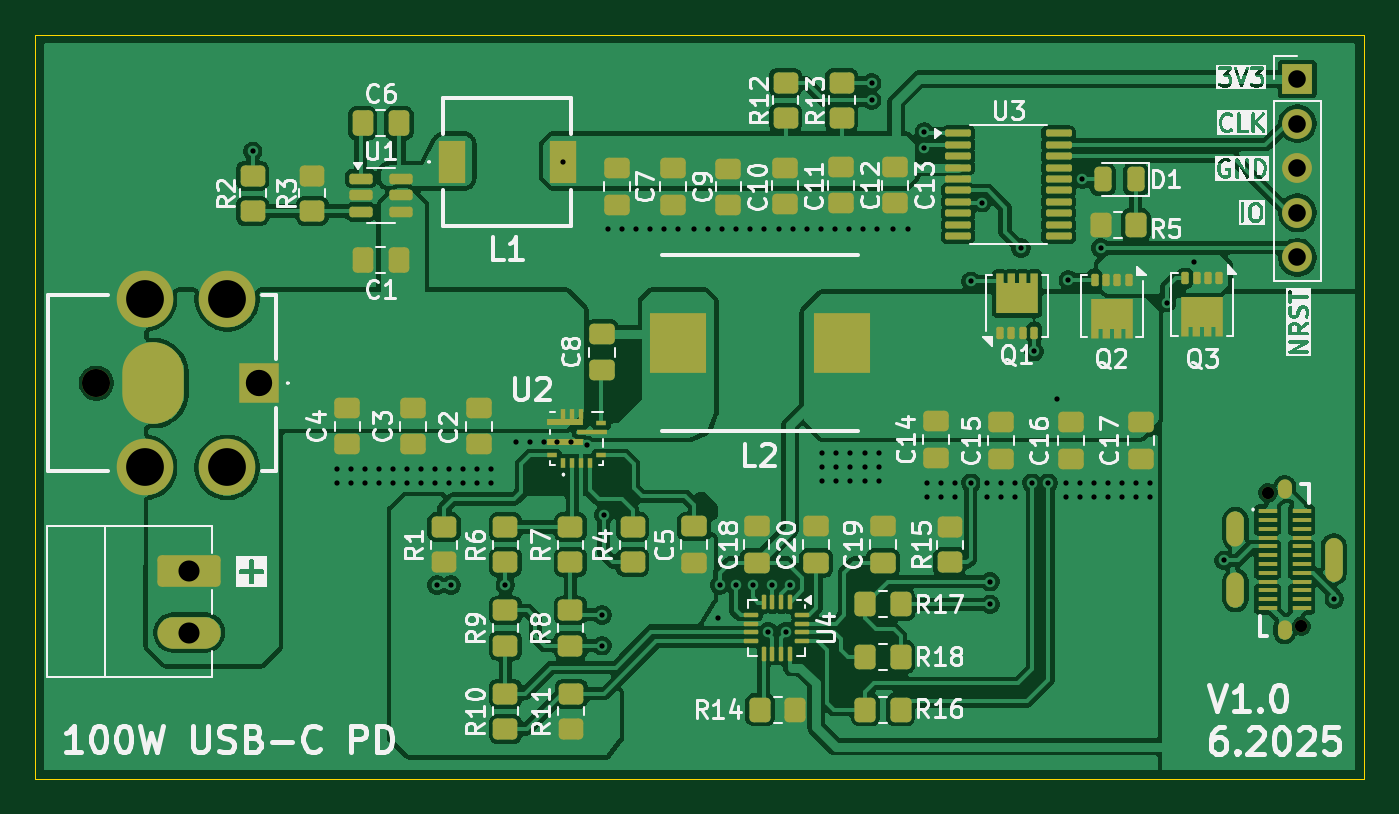
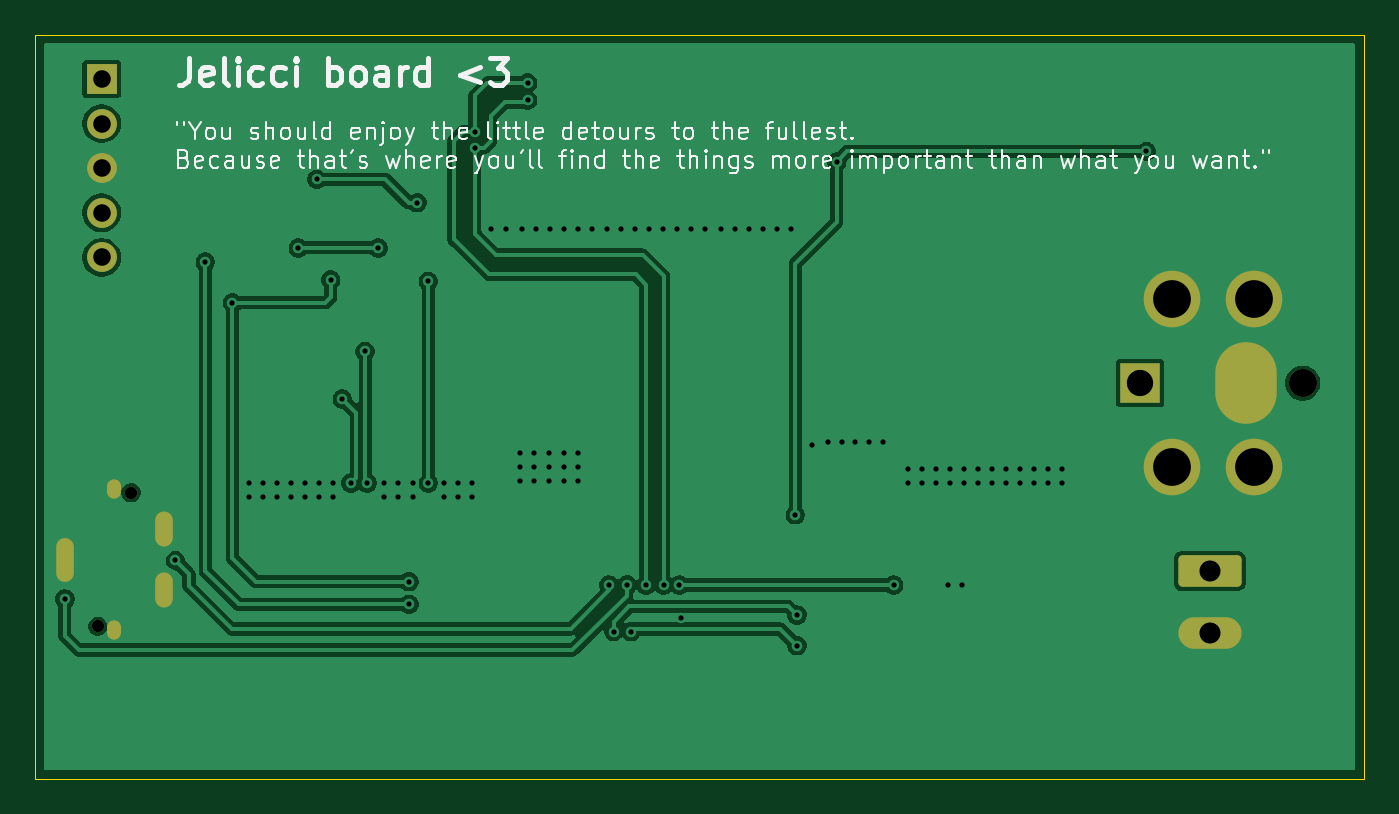
Circuit board: 11 layer files. Board 75.7 x 42.4 mm.
- bottom_copper: usb_c_pd_source-B_Cu.gbr (63531 bytes)
- bottom_mask: usb_c_pd_source-B_Mask.gbr (2074 bytes)
- paste: usb_c_pd_source-B_Paste.gbr (458 bytes)
- bottom_silk: usb_c_pd_source-B_Silkscreen.gbr (55690 bytes)
- outline: usb_c_pd_source-Edge_Cuts.gbr (615 bytes)
- top_copper: usb_c_pd_source-F_Cu.gbr (232245 bytes)
- top_mask: usb_c_pd_source-F_Mask.gbr (9937 bytes)
- paste: usb_c_pd_source-F_Paste.gbr (9217 bytes)
- top_silk: usb_c_pd_source-F_Silkscreen.gbr (128823 bytes)
- drill: usb_c_pd_source-NPTH.drl (444 bytes)
- drill: usb_c_pd_source-PTH.drl (3059 bytes)

=== bottom_copper: usb_c_pd_source-B_Cu.gbr (63531 bytes, source omitted) ===
=== bottom_mask: usb_c_pd_source-B_Mask.gbr (2074 bytes, source withheld) ===
=== paste: usb_c_pd_source-B_Paste.gbr ===
%TF.GenerationSoftware,KiCad,Pcbnew,9.0.0*%
%TF.CreationDate,2025-06-04T14:10:33+02:00*%
%TF.ProjectId,usb_c_pd_source,7573625f-635f-4706-945f-736f75726365,rev?*%
%TF.SameCoordinates,Original*%
%TF.FileFunction,Paste,Bot*%
%TF.FilePolarity,Positive*%
%FSLAX46Y46*%
G04 Gerber Fmt 4.6, Leading zero omitted, Abs format (unit mm)*
G04 Created by KiCad (PCBNEW 9.0.0) date 2025-06-04 14:10:33*
%MOMM*%
%LPD*%
G01*
G04 APERTURE LIST*
G04 APERTURE END LIST*
M02*

=== bottom_silk: usb_c_pd_source-B_Silkscreen.gbr (55690 bytes, source omitted) ===
=== outline: usb_c_pd_source-Edge_Cuts.gbr ===
%TF.GenerationSoftware,KiCad,Pcbnew,9.0.0*%
%TF.CreationDate,2025-06-04T14:10:33+02:00*%
%TF.ProjectId,usb_c_pd_source,7573625f-635f-4706-945f-736f75726365,rev?*%
%TF.SameCoordinates,Original*%
%TF.FileFunction,Profile,NP*%
%FSLAX46Y46*%
G04 Gerber Fmt 4.6, Leading zero omitted, Abs format (unit mm)*
G04 Created by KiCad (PCBNEW 9.0.0) date 2025-06-04 14:10:33*
%MOMM*%
%LPD*%
G01*
G04 APERTURE LIST*
%TA.AperFunction,Profile*%
%ADD10C,0.050000*%
%TD*%
G04 APERTURE END LIST*
D10*
X64700000Y-108950000D02*
X140400000Y-108950000D01*
X140400000Y-151350000D01*
X64700000Y-151350000D01*
X64700000Y-108950000D01*
M02*

=== top_copper: usb_c_pd_source-F_Cu.gbr (232245 bytes, source omitted) ===
=== top_mask: usb_c_pd_source-F_Mask.gbr (9937 bytes, source omitted) ===
=== paste: usb_c_pd_source-F_Paste.gbr (9217 bytes, source omitted) ===
=== top_silk: usb_c_pd_source-F_Silkscreen.gbr (128823 bytes, source omitted) ===
=== drill: usb_c_pd_source-NPTH.drl ===
M48
; DRILL file {KiCad 9.0.0} date 2025-06-04T14:11:12+0200
; FORMAT={-:-/ absolute / metric / decimal}
; #@! TF.CreationDate,2025-06-04T14:11:12+02:00
; #@! TF.GenerationSoftware,Kicad,Pcbnew,9.0.0
; #@! TF.FileFunction,NonPlated,1,2,NPTH
FMAT,2
METRIC
; #@! TA.AperFunction,NonPlated,NPTH,ComponentDrill
T1C0.700
; #@! TA.AperFunction,NonPlated,NPTH,ComponentDrill
T2C1.600
%
G90
G05
T1
X134.925Y-135.04
X136.825Y-142.66
T2
X68.2Y-128.8
M30

=== drill: usb_c_pd_source-PTH.drl ===
M48
; DRILL file {KiCad 9.0.0} date 2025-06-04T14:11:12+0200
; FORMAT={-:-/ absolute / metric / decimal}
; #@! TF.CreationDate,2025-06-04T14:11:12+02:00
; #@! TF.GenerationSoftware,Kicad,Pcbnew,9.0.0
; #@! TF.FileFunction,Plated,1,2,PTH
FMAT,2
METRIC
; #@! TA.AperFunction,Plated,PTH,ViaDrill
T1C0.300
; #@! TA.AperFunction,Plated,PTH,ComponentDrill
T2C0.500
; #@! TA.AperFunction,Plated,PTH,ComponentDrill
T3C0.600
; #@! TA.AperFunction,Plated,PTH,ComponentDrill
T4C1.000
; #@! TA.AperFunction,Plated,PTH,ComponentDrill
T5C1.200
; #@! TA.AperFunction,Plated,PTH,ComponentDrill
T6C1.500
; #@! TA.AperFunction,Plated,PTH,ComponentDrill
T7C2.000
; #@! TA.AperFunction,Plated,PTH,ComponentDrill
T8C2.150
%
G90
G05
T1
X77.1Y-115.6
X81.9Y-133.7
X81.9Y-134.5
X82.7Y-133.7
X82.7Y-134.5
X83.5Y-133.7
X83.5Y-134.5
X84.3Y-133.7
X84.3Y-134.5
X85.1Y-133.7
X85.1Y-134.5
X85.9Y-133.7
X85.9Y-134.5
X86.7Y-133.7
X86.7Y-134.5
X87.5Y-133.7
X87.5Y-134.5
X87.6Y-140.3
X88.3Y-133.7
X88.3Y-134.5
X88.4Y-140.3
X89.1Y-133.7
X89.1Y-134.5
X89.9Y-133.7
X89.9Y-134.5
X90.7Y-133.7
X90.7Y-134.5
X91.5Y-140.3
X92.1Y-132.15
X92.9Y-132.15
X93.7Y-132.15
X94.45Y-132.15
X94.75Y-116.2
X95.25Y-132.15
X96.15Y-132.35
X97.0Y-142.0
X97.0Y-143.75
X97.1Y-136.3
X97.35Y-120.0
X98.15Y-120.0
X98.95Y-120.0
X99.75Y-120.0
X100.55Y-120.0
X101.35Y-120.0
X102.25Y-120.0
X103.05Y-120.0
X103.6Y-142.175
X103.7Y-140.3
X103.85Y-120.0
X104.6Y-140.3
X104.65Y-120.0
X105.45Y-120.0
X105.6Y-140.3
X106.25Y-120.0
X106.45Y-142.95
X106.676Y-140.284
X107.05Y-120.0
X107.45Y-142.95
X107.7Y-140.3
X107.85Y-120.0
X108.65Y-120.0
X109.45Y-120.0
X109.5Y-132.8
X109.5Y-133.6
X109.5Y-134.4
X110.25Y-120.0
X110.3Y-132.8
X110.3Y-133.6
X110.3Y-134.4
X111.05Y-120.0
X111.1Y-132.8
X111.1Y-133.6
X111.1Y-134.4
X111.85Y-120.0
X112.0Y-132.8
X112.0Y-133.6
X112.0Y-134.4
X112.35Y-111.7
X112.35Y-112.7
X112.65Y-120.0
X112.8Y-132.8
X112.8Y-133.6
X112.8Y-134.4
X113.55Y-120.0
X114.45Y-120.0
X115.35Y-114.5
X115.35Y-115.4
X115.5Y-134.5
X115.5Y-135.3
X116.3Y-134.5
X116.3Y-135.3
X117.1Y-134.5
X117.1Y-135.3
X118.0Y-123.0
X118.0Y-134.5
X118.65Y-118.529
X118.9Y-134.5
X118.9Y-135.3
X119.1Y-140.1
X119.1Y-141.4
X119.7Y-134.5
X119.7Y-135.3
X120.5Y-134.5
X120.5Y-135.3
X120.85Y-121.1
X121.478Y-134.5
X121.6Y-127.0
X122.4Y-134.5
X122.9Y-129.7
X123.4Y-134.5
X123.4Y-135.3
X123.56Y-122.92
X124.2Y-134.5
X124.2Y-135.3
X124.35Y-117.2
X125.0Y-134.5
X125.0Y-135.3
X125.4Y-121.1
X125.8Y-134.5
X125.8Y-135.3
X126.6Y-134.5
X126.6Y-135.3
X127.4Y-134.5
X127.4Y-135.3
X128.2Y-134.5
X128.2Y-135.3
X129.16Y-124.22
X130.7Y-121.9
X132.4Y-138.9
X138.7Y-141.1
T4
X136.6Y-111.48
X136.6Y-114.02
X136.6Y-116.56
X136.6Y-119.1
X136.6Y-121.64
T5
X73.5Y-139.505
X73.5Y-143.005
T6
X77.45Y-128.8
T8
X70.95Y-124.0
X70.95Y-133.6
X75.65Y-124.0
X75.65Y-133.6
T2
G00X135.875Y-134.99
M15
G01X135.875Y-134.69
M16
G05
G00X135.875Y-143.01
M15
G01X135.875Y-142.71
M16
G05
T3
G00X133.075Y-137.545
M15
G01X133.075Y-136.655
M16
G05
G00X133.075Y-141.045
M15
G01X133.075Y-140.155
M16
G05
G00X138.675Y-139.5
M15
G01X138.675Y-138.2
M16
G05
T7
G00X71.45Y-128.25
M15
G01X71.45Y-129.35
M16
G05
M30

